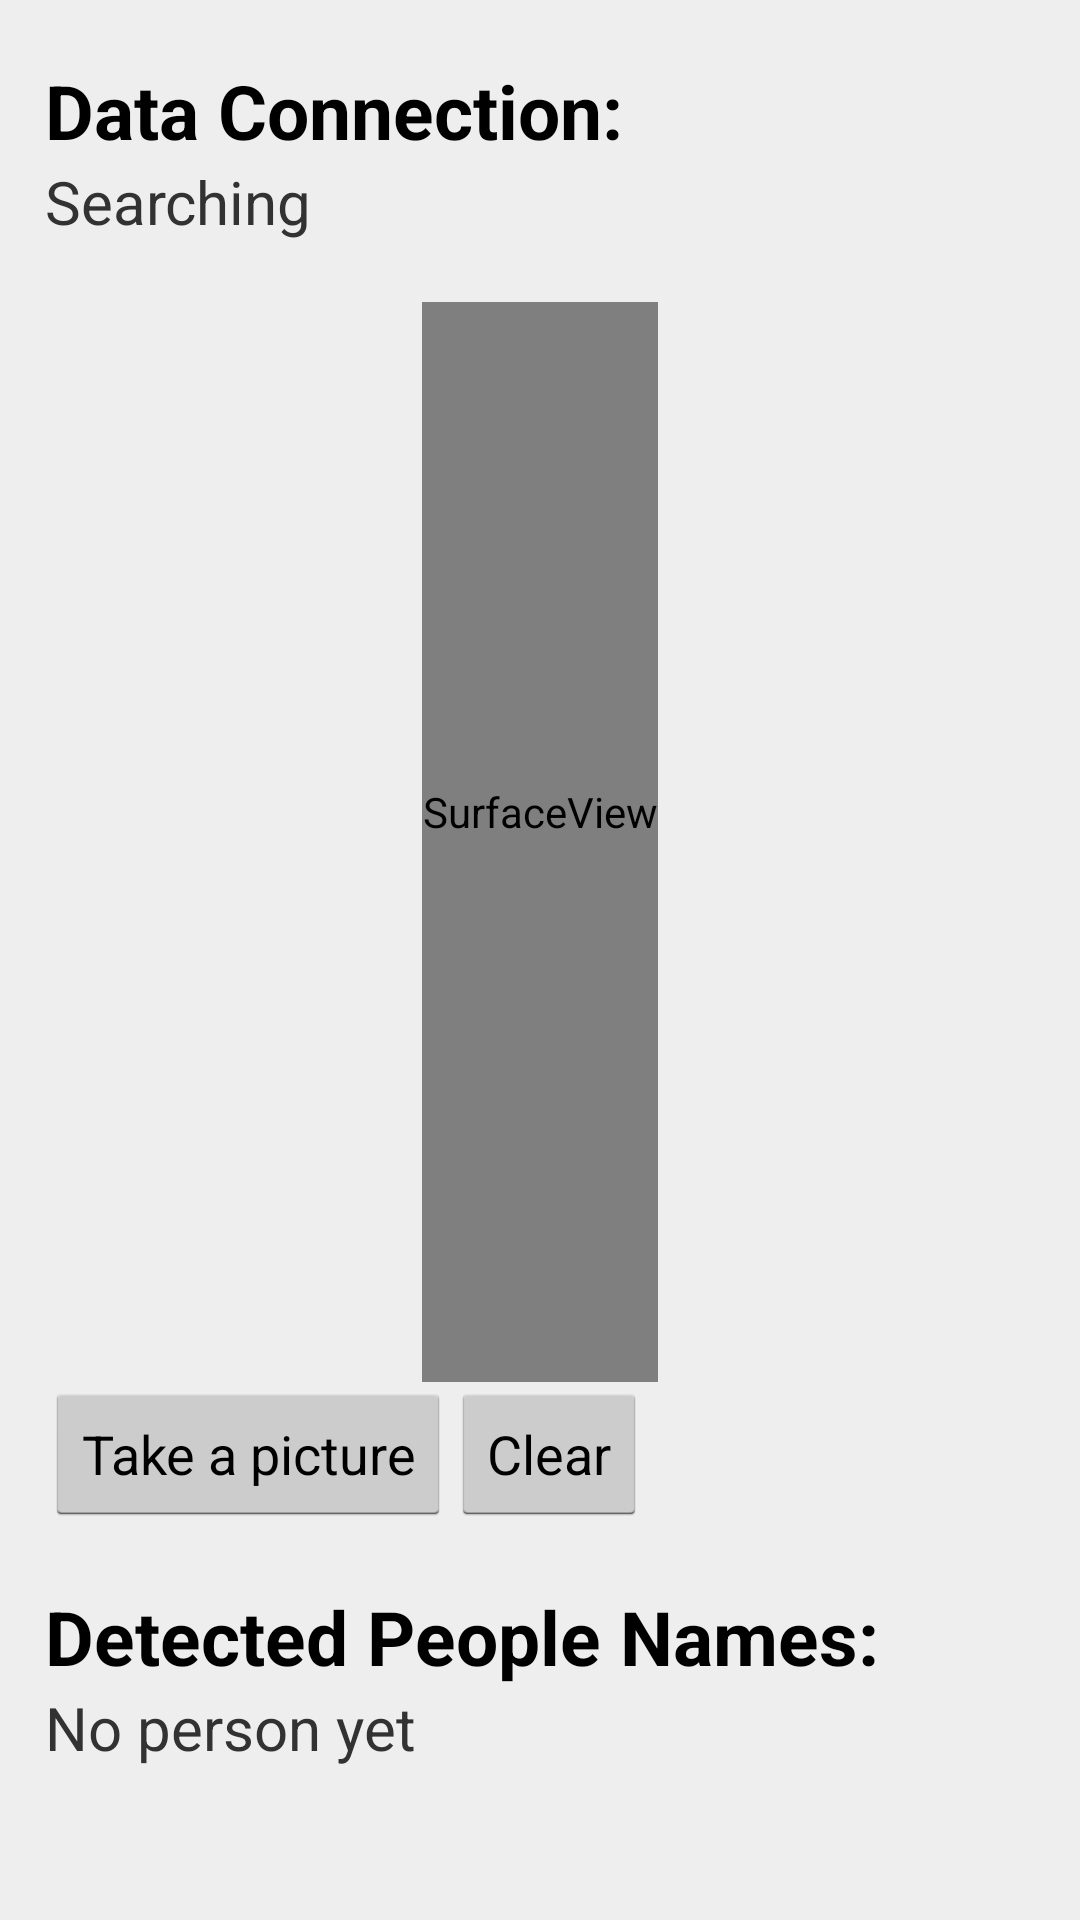

Layout XML and referenced resources for this Android screen:
<!-- AndroidManifest.xml: application theme AppTheme -->
<!-- res/layout/activity_main.xml -->
<?xml version="1.0" encoding="utf-8"?>
<LinearLayout xmlns:android="http://schemas.android.com/apk/res/android"
    xmlns:app="http://schemas.android.com/apk/res-auto"
    xmlns:tools="http://schemas.android.com/tools"
    android:layout_width="match_parent"
    android:layout_height="match_parent"
    android:orientation="vertical"
    tools:context=".MainActivity"
    android:paddingLeft="15sp"
    android:paddingRight="15sp"
    android:background="@color/background">

    <TextView
        android:paddingTop="20sp"
        android:layout_width="match_parent"
        android:layout_height="wrap_content"
        android:textSize="25sp"
        android:textStyle="bold"
        android:textColor="@android:color/black"
        android:text="@string/data_connection"/>

    <TextView
        android:id="@+id/searching_view"
        android:layout_width="match_parent"
        android:layout_height="wrap_content"
        android:textSize="20sp"
        android:text="@string/searching"
        android:paddingBottom="20sp"/>

    <SurfaceView
        android:layout_width="wrap_content"
        android:layout_height="360dp"
        android:layout_gravity="center"
        android:adjustViewBounds="true"
        android:layout_above="@+id/button_image"
        android:id="@+id/cameraView"
        android:paddingBottom="20sp"/>

    <LinearLayout
        android:layout_width="wrap_content"
        android:layout_height="wrap_content"
        android:orientation="horizontal">

        <Button
            android:id="@+id/button_image"
            android:layout_width="wrap_content"
            android:layout_height="48dp"
            android:layout_centerHorizontal="true"
            android:text="Take a picture"/>

        <Button
            android:id="@+id/clear_button"
            android:layout_width="wrap_content"
            android:layout_height="48dp"
            android:layout_centerHorizontal="true"
            android:text="Clear" />

    </LinearLayout>

    <TextView
        android:paddingTop="20sp"
        android:layout_width="match_parent"
        android:layout_height="wrap_content"
        android:textSize="25sp"
        android:textStyle="bold"
        android:textColor="@android:color/black"
        android:text="@string/people"/>

    <TextView
        android:id="@+id/no_item_id"
        android:layout_width="match_parent"
        android:layout_height="match_parent"
        android:textSize="20sp"
        android:text="@string/no_person"
        android:visibility="visible"/>

    <android.support.v7.widget.RecyclerView
        android:layout_width="match_parent"
        android:layout_height="match_parent"
        android:scrollbars="vertical"
        android:id="@+id/recycler_view">

    </android.support.v7.widget.RecyclerView>

</LinearLayout>
<!-- resources referenced by this layout -->
<resources>
  <color name="background">#EEEEEF</color>
  <string name="data_connection">Data Connection:</string>
  <string name="no_person">No person yet</string>
  <string name="people">Detected People Names:</string>
  <string name="searching">Searching</string>
  <style name="AppTheme" parent="android:Theme.Holo.Light" />
</resources>
